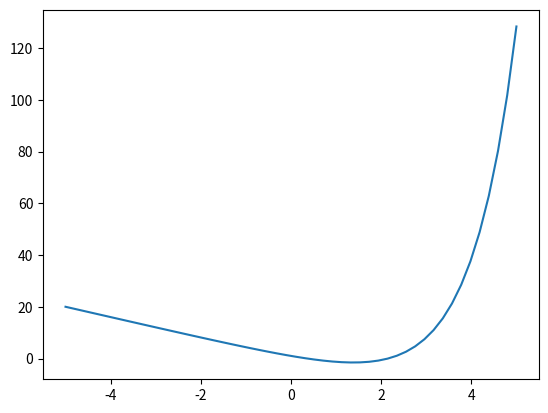

Reproduce this figure in Python.
from scipy.optimize import fsolve
import numpy as np
import matplotlib.pyplot as plt

def f(x):
    return np.exp(x)-4*x
x0 = 2
x = fsolve(f, x0)
print(x)
xval = np.linspace(-5,5)
print(xval)
fval = f(xval)
plt.figure()
plt.plot(xval, fval)
plt.show()
